The GitHub repository faisu07/gtos-mobile contains a labelled image folder "gtos-mobile" with 31 categories: painting, aluminum, asphalt, brick, cement, cloth, dry leaf, glass, grass, large limestone, leaf, metal cover, moss, paint cover, painting turf, paper, pebble, plastic, plastic cover, root, sand, sandpaper, shale, small limestone, soil, steel, stone asphalt, stone brick, stone cement, turf, wood chips. Examples follow, each with its label.

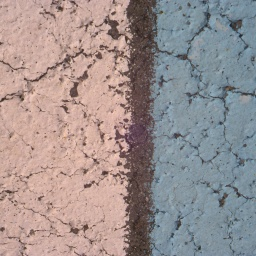
Label: painting

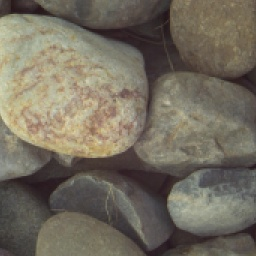
Label: pebble

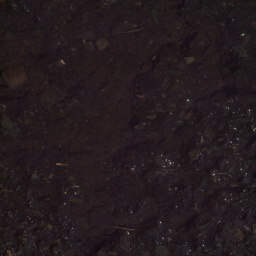
Label: asphalt

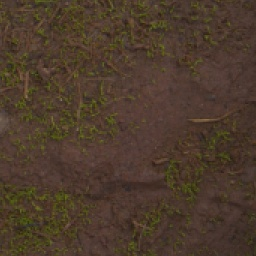
Label: soil

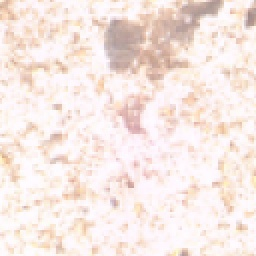
Label: cement

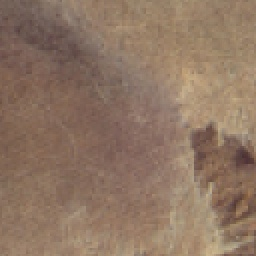
Label: paper
